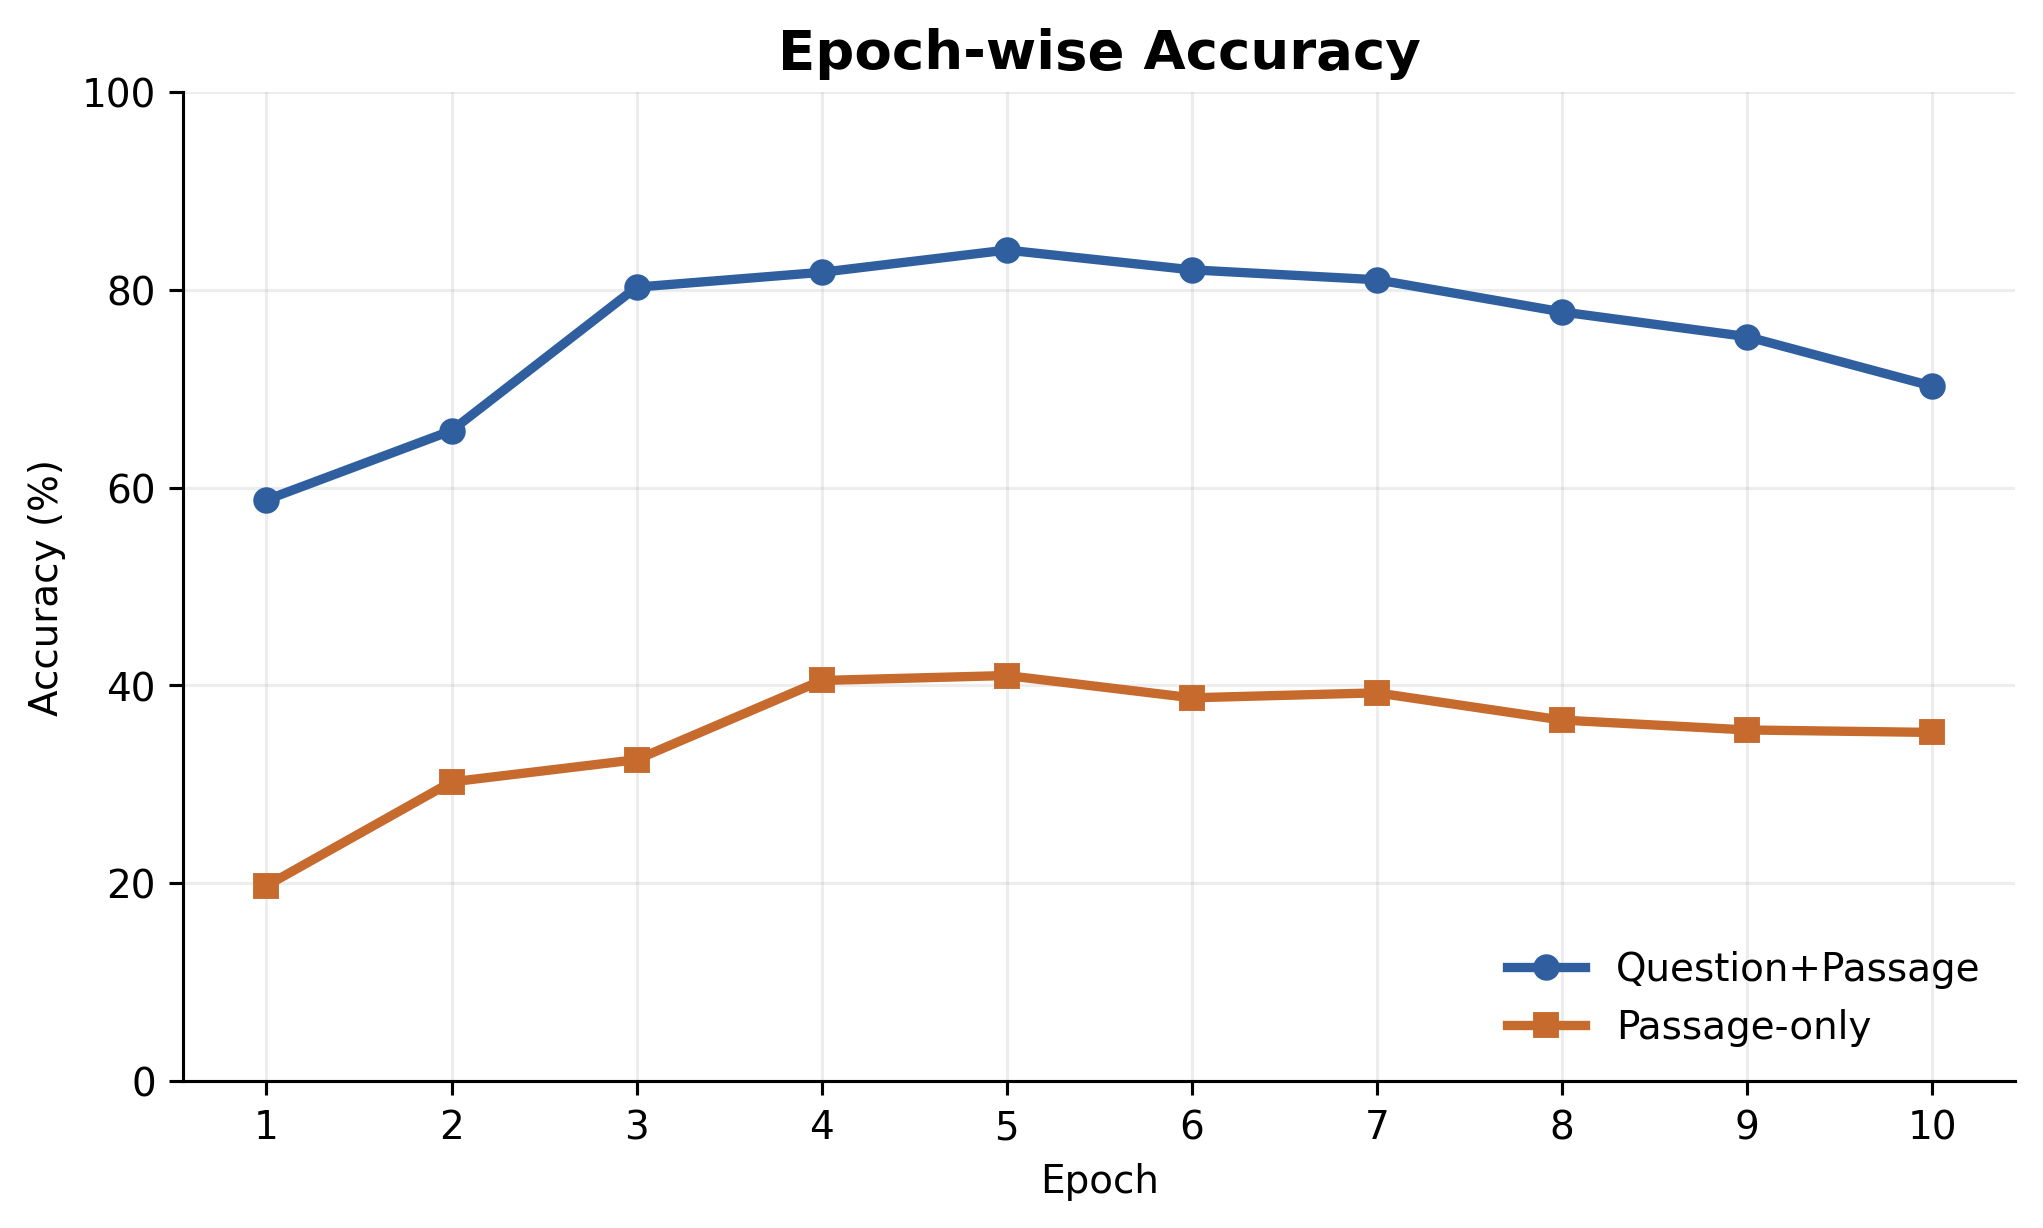

The table this chart was drawn from, first rows:
epoch, qp_accuracy, ponly_accuracy
1, 58.75, 19.75
2, 65.75, 30.25
3, 80.25, 32.5
4, 81.75, 40.5
5, 84.0, 41.0
6, 82.0, 38.75
7, 81.0, 39.25
8, 77.75, 36.5
9, 75.25, 35.5
10, 70.25, 35.25
